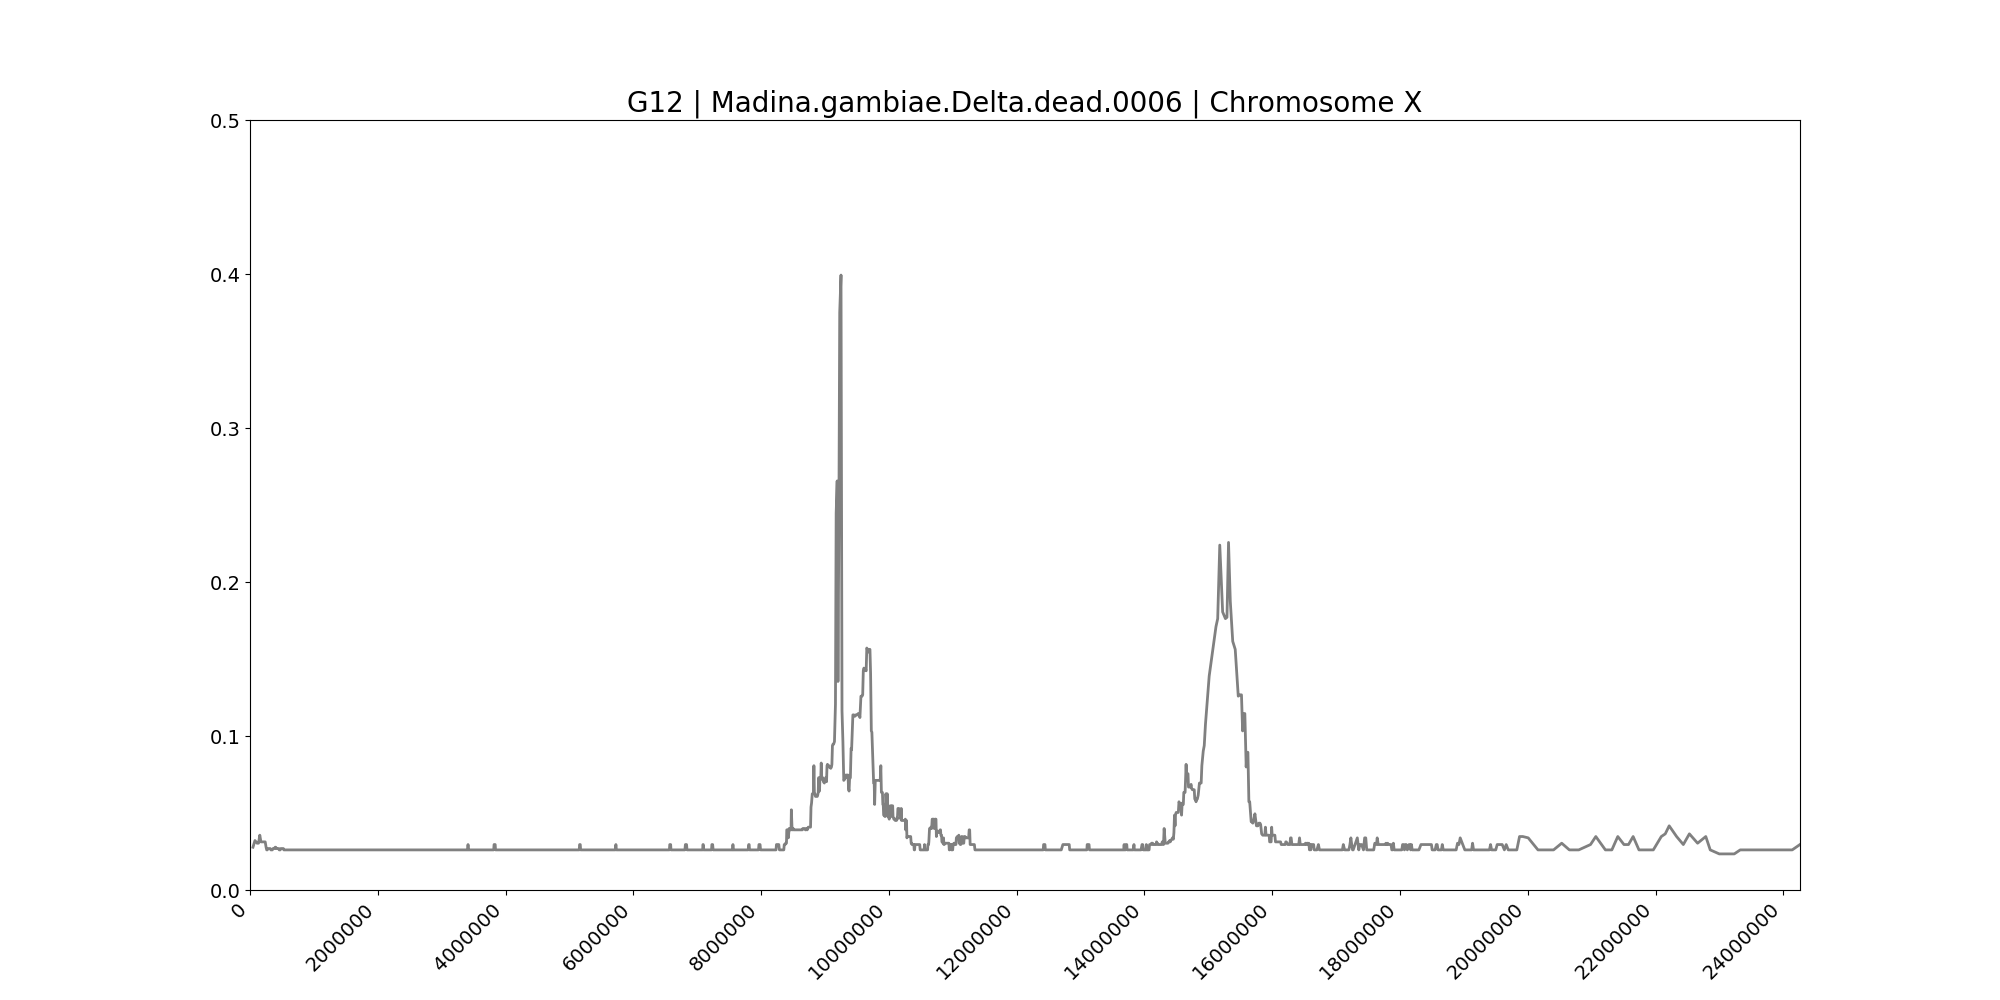

The data file committed next to this chart (first rows):
midpoint	G12
46446	0.02778
77706	0.03212
110929	0.03038
133605	0.03038
153258	0.03559
171149	0.03125
187028	0.03125
206616	0.03125
222863	0.03125
238030	0.03125
251787	0.02778
261478	0.02604
270806	0.02604
278974	0.02691
287639	0.02691
305807	0.02691
316981	0.02691
326423	0.02604
338279	0.02604
349699	0.02604
359828	0.02691
369258	0.02691
380284	0.02691
394503	0.02778
403530	0.02778
408910	0.02691
417976	0.02691
427522	0.02691
434778	0.02691
443226	0.02691
449500	0.02691
456664	0.02604
464348	0.02604
473513	0.02604
480118	0.02691
486894	0.02691
492992	0.02691
498107	0.02691
504496	0.02691
510793	0.02691
516560	0.02691
522513	0.02691
528920	0.02604
539352	0.02604
548917	0.02604
554688	0.02604
561172	0.02604
566286	0.02604
571688	0.02604
577146	0.02604
584148	0.02604
589740	0.02604
596462	0.02604
602154	0.02604
609916	0.02604
620064	0.02604
628420	0.02604
632950	0.02604
638569	0.02604
643249	0.02604
... 2,470 more rows
